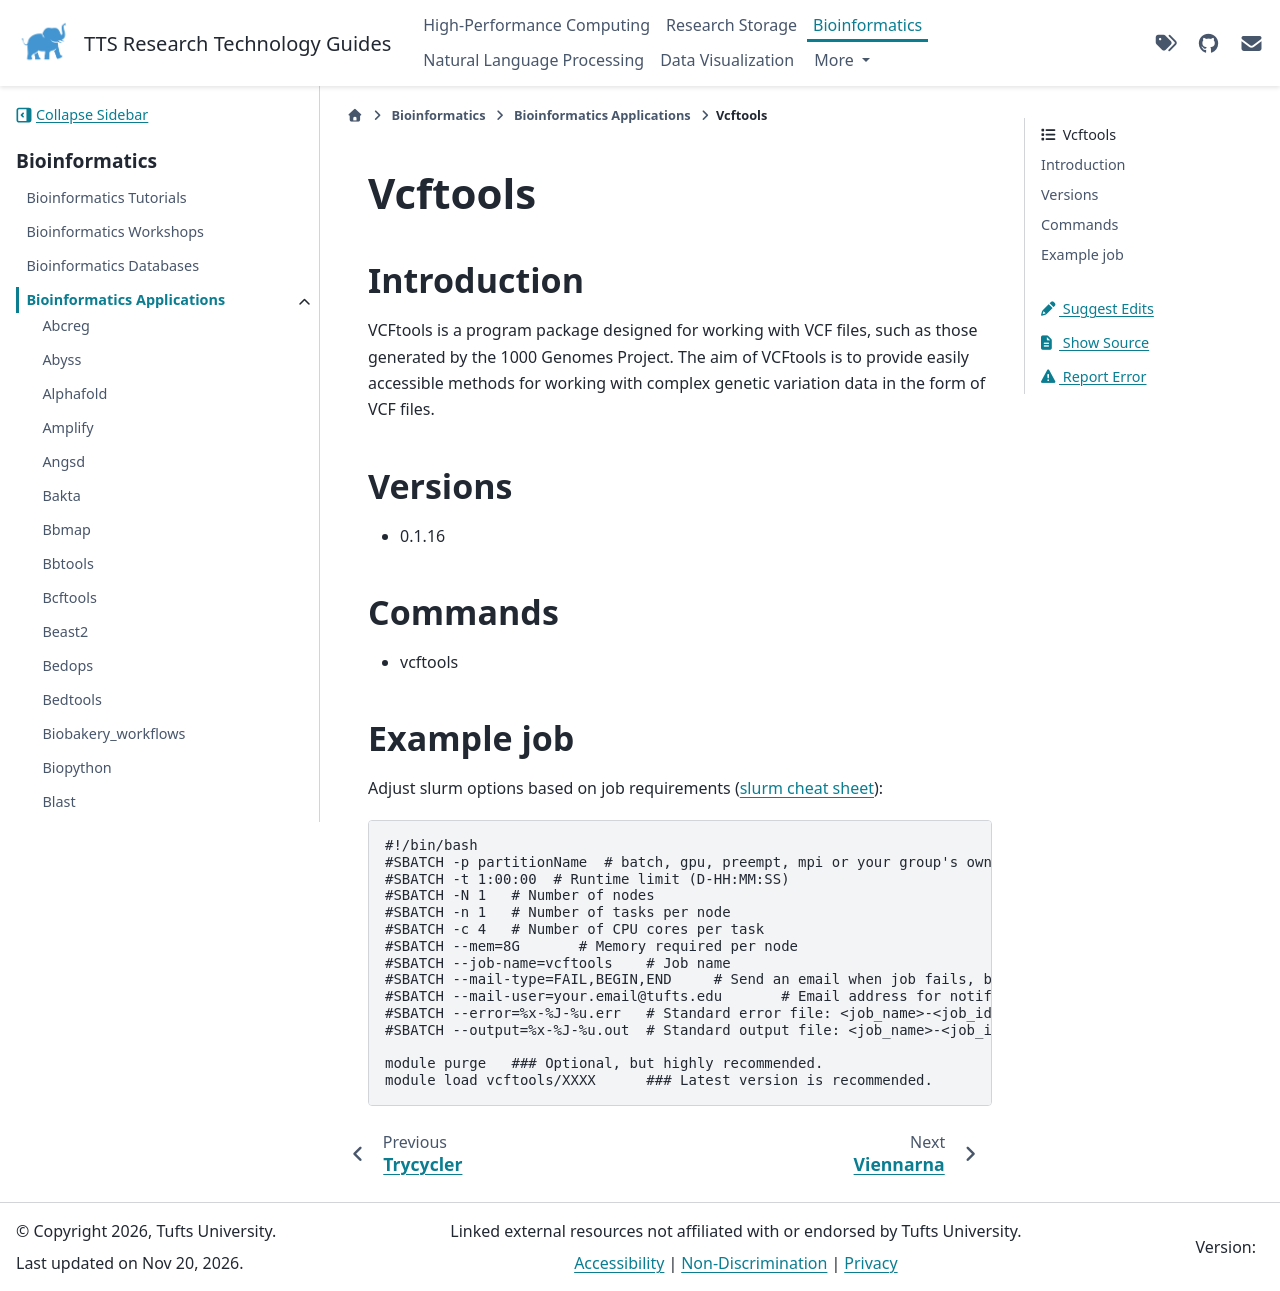

repository: TuftsRT/guides · page: dev/bio/apps/vcftools.html · generator: sphinx

##########
 Vcftools
##########

**************
 Introduction
**************

VCFtools is a program package designed for working with VCF files, such
as those generated by the 1000 Genomes Project. The aim of VCFtools is
to provide easily accessible methods for working with complex genetic
variation data in the form of VCF files.

**********
 Versions
**********

-  0.1.16

**********
 Commands
**********

-  vcftools

*************
 Example job
*************

Adjust slurm options based on job requirements (`slurm cheat sheet
<https://slurm.schedmd.com/pdfs/summary.pdf>`_):

.. code::

   #!/bin/bash
   #SBATCH -p partitionName  # batch, gpu, preempt, mpi or your group's own partition
   #SBATCH -t 1:00:00  # Runtime limit (D-HH:MM:SS)
   #SBATCH -N 1   # Number of nodes
   #SBATCH -n 1   # Number of tasks per node
   #SBATCH -c 4   # Number of CPU cores per task
   #SBATCH --mem=8G       # Memory required per node
   #SBATCH --job-name=vcftools    # Job name
   #SBATCH --mail-type=FAIL,BEGIN,END     # Send an email when job fails, begins, and finishes
   #SBATCH --mail-user=your.email@tufts.edu       # Email address for notifications
   #SBATCH --error=%x-%J-%u.err   # Standard error file: <job_name>-<job_id>-<username>.err
   #SBATCH --output=%x-%J-%u.out  # Standard output file: <job_name>-<job_id>-<username>.out

   module purge   ### Optional, but highly recommended.
   module load vcftools/XXXX      ### Latest version is recommended.
